Run: headless pygame with SDL's dummy video driver; simulated clock (each Clock.tick advances the game by its frame time, no real sleeping); random seed 0; keys injected as events and as key.get_pressed() state; no mouse input.
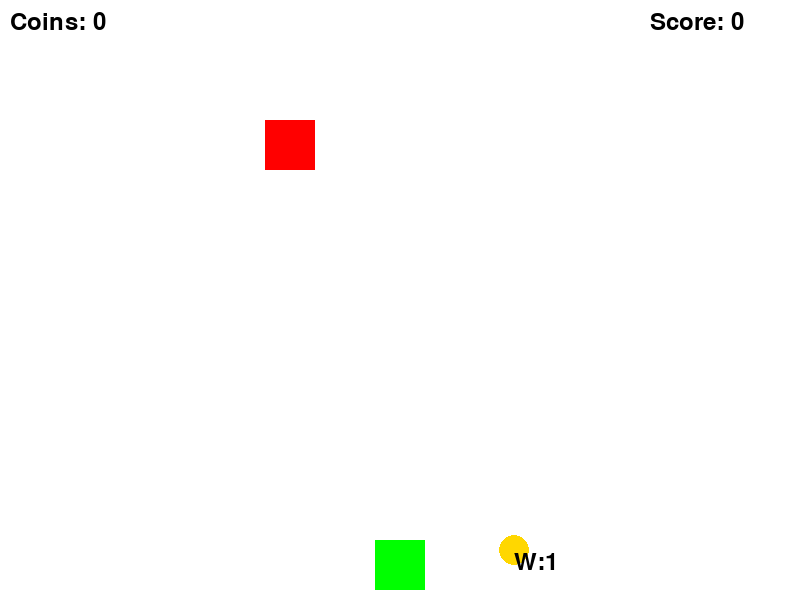
Frame 1 of 4 · flips 1–60 · no input
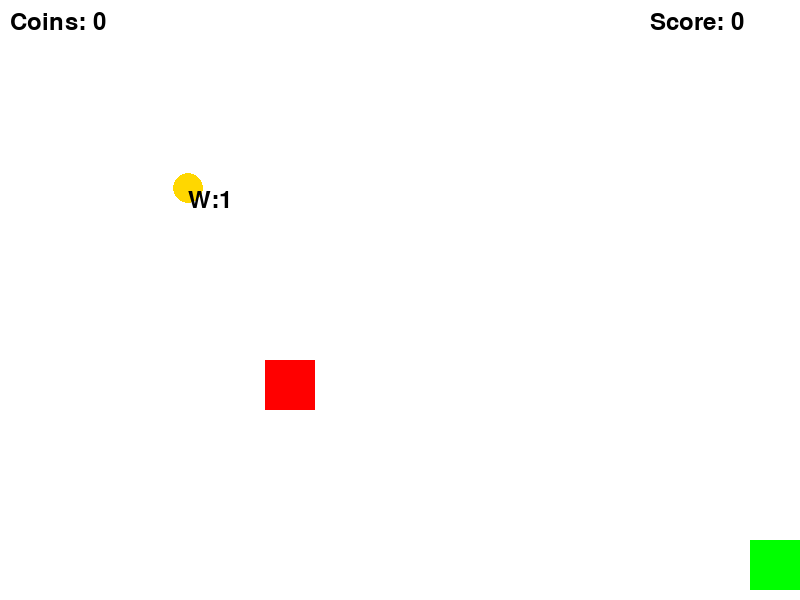
Frame 2 of 4 · flips 61–180 · tapped SPACE, RETURN · held RIGHT (→), D
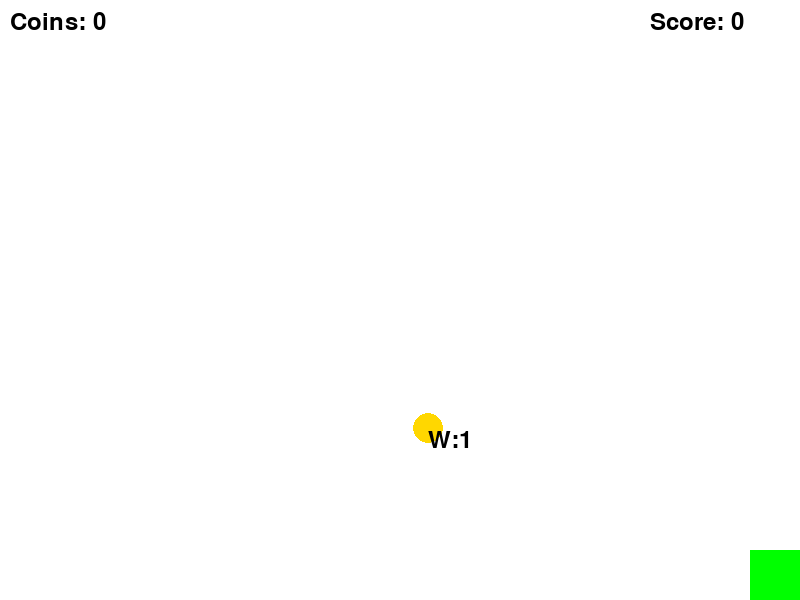
Frame 3 of 4 · flips 181–300 · held DOWN (↓), S
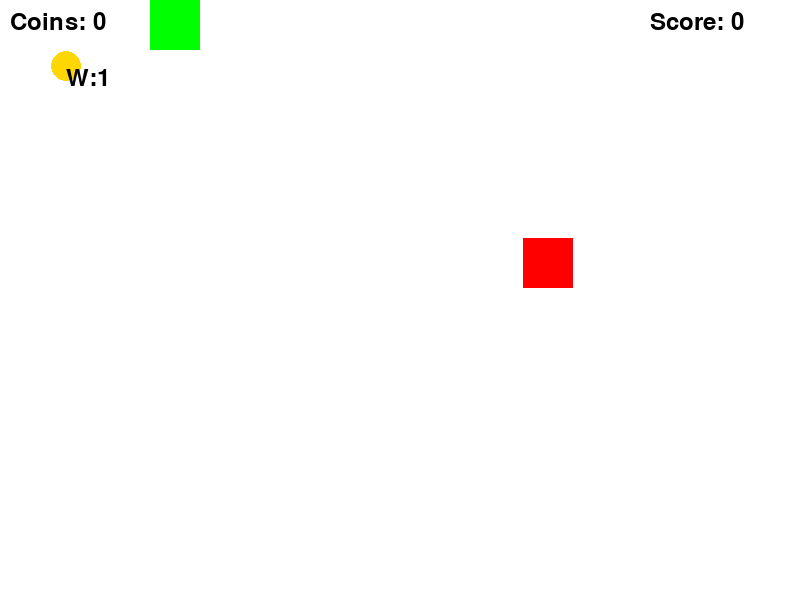
Frame 4 of 4 · flips 301–420 · held LEFT (←), A, UP (↑), W

The pygame program that drew these frames:

import pygame
import random
import sys

pygame.init()

# Game constants
WIDTH = 800
HEIGHT = 600
screen = pygame.display.set_mode((WIDTH, HEIGHT))

WHITE = (255, 255, 255)
BLACK = (0, 0, 0)
GREEN = (0, 255, 0)
GOLD = (255, 215, 0)
RED = (255, 0, 0)

# Player setup
player_width = 50
player_height = 50
player_x = WIDTH // 2 - player_width // 2
player_y = HEIGHT - player_height - 10
player_speed = 5

# Coin setup
coin_radius = 15
coin_x = random.randint(0, WIDTH - coin_radius)
coin_y = random.randint(0, HEIGHT - coin_radius)
coin_weight = random.randint(1, 5)  # Coins have random weights

# Enemy setup
enemy_width = 50
enemy_height = 50
enemy_x = random.randint(0, WIDTH - enemy_width)
enemy_y = 0
enemy_speed = 2

# Score and speed variables
score = 0
coins_collected = 0
N = 5  # After collecting 5 coins, enemy speed increases
coin_speed = 2
font = pygame.font.SysFont(None, 36)

clock = pygame.time.Clock()

# Functions to draw objects
def draw_player(x, y):
    pygame.draw.rect(screen, GREEN, (x, y, player_width, player_height))

def draw_coin(x, y, weight):
    pygame.draw.circle(screen, GOLD, (x, y), coin_radius)
    # Display the coin's weight on it
    weight_text = font.render(f"W:{weight}", True, BLACK)
    screen.blit(weight_text, (x, y))

def draw_enemy(x, y):
    pygame.draw.rect(screen, RED, (x, y, enemy_width, enemy_height))

def show_score(score):
    score_text = font.render(f"Score: {score}", True, BLACK)
    screen.blit(score_text, (WIDTH - 150, 10))

def show_coins_collected(coins_collected):
    coins_text = font.render(f"Coins: {coins_collected}", True, BLACK)
    screen.blit(coins_text, (10, 10))

# Main game loop
while True:
    for event in pygame.event.get():
        if event.type == pygame.QUIT:
            pygame.quit()
            sys.exit()

    keys = pygame.key.get_pressed()

    # Player movement
    if keys[pygame.K_LEFT] and player_x > 0:
        player_x -= player_speed
    if keys[pygame.K_RIGHT] and player_x < WIDTH - player_width:
        player_x += player_speed
    if keys[pygame.K_UP] and player_y > 0:
        player_y -= player_speed
    if keys[pygame.K_DOWN] and player_y < HEIGHT - player_height:
        player_y += player_speed

    # Collision detection with coin
    if (player_x < coin_x + coin_radius and player_x + player_width > coin_x and
        player_y < coin_y + coin_radius and player_y + player_height > coin_y):
        score += coin_weight  # Increase score by coin's weight
        coins_collected += 1
        coin_x = random.randint(0, WIDTH - coin_radius)
        coin_y = random.randint(0, HEIGHT - coin_radius)
        coin_weight = random.randint(1, 5)  # New random weight for the next coin

    # Increase enemy speed after collecting N coins
    if coins_collected >= N:
        enemy_speed = 4  # Increase enemy speed
    coin_x +=coin_speed
    coin_y += coin_speed
    if coin_y > HEIGHT or coin_x > WIDTH:
        coin_y = 0
        coin_x = 0


    # Move enemy
    enemy_y += enemy_speed
    if enemy_y > HEIGHT:
        enemy_y = 0  # Reset enemy to top once it goes off the screen
        enemy_x = random.randint(0, WIDTH - enemy_width)

    # Check for collision with enemy (if the player collides with the enemy, the game ends or resets)
    if (player_x < enemy_x + enemy_width and player_x + player_width > enemy_x and
        player_y < enemy_y + enemy_height and player_y + player_height > enemy_y):
        print("Game Over!")
        pygame.quit()
        sys.exit()

    # Fill the screen with white
    screen.fill(WHITE)

    # Draw everything
    draw_player(player_x, player_y)
    draw_coin(coin_x, coin_y, coin_weight)
    draw_enemy(enemy_x, enemy_y)

    # Display the score and number of coins collected
    show_score(score)
    show_coins_collected(coins_collected)

    # Update the display
    pygame.display.update()

    # Set the frame rate
    clock.tick(60)
